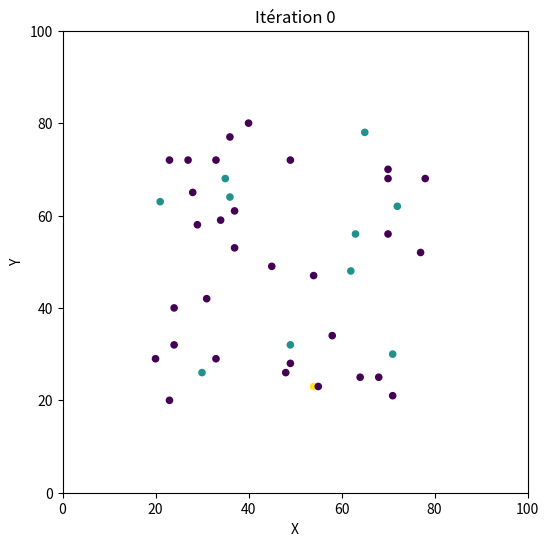

Generate this figure with matplotlib:
# -*- coding: utf-8 -*-
"""
Created on Tue Aug 31 10:56:09 2021

[redacted]
"""

import numpy as np
import matplotlib.pyplot as plt
import matplotlib.animation as mplAnim
from time import sleep


nIter=1001       # nombre d'itérations temporelles



#-----------------------------------------------------CREATION DE L'ESPACE-----------------------------------------------------------------------------------------------
Nx = 100                                              #longueur en x de l'espace
Ny = 100                                              #longueur en y de l'espace
Espace=np.zeros([Nx+2,Ny+2],dtype='int')              # initialisation de l'espace (aucune particule)
                                                      #code physique de l'espace : -1 bordure, 0 vide, 1 occupé
Espace[0,:]=Espace[-1,:]=Espace[:,0]=Espace[:,-1]=-1  #bordures de l'espace

E_total = 1                                           #Energie totale conservée dans l'espace
#------------------------------------------------------------------------------------------------------------------------



#-----------------------------CREATION DES PARTICULES-----------------------------------------------------------------------------------------------
N=42                         # nombre de particule
x=np.random.randint(Nx/5,Nx+1-Nx/5,N) # position initiale des particules en x
y=np.random.randint(Ny/5,Ny+1-Ny/5,N) # position initiale des particules en y
Espace[x,y] = 1                       #occupation de l'espace par les particules
v_x=np.random.randint(-3,3,N)  #vitesse initiale des particules suivant x
v_y=np.random.randint(-3,3,N)  #vitesse initiale des particules suivant y
v = [v_x,v_y]                 #vecteur vitesse
E=1                           #état énergétique des particules (état fondamental, 1er état excité, 2ème état excité, ...)
m=1                           #masse des particules (quantité fixe)
#------------------------------------------------------------------------------------------------------------------------




etat=np.zeros(N,dtype='int') # etat d'excitation des particules (0: fondamental, 1: 1er, 2: 2eme, ...)

jj=np.random.randint(0,N)  # sélection au hasard d'une particule
etat[jj:jj+10] = 1         # excitation niveau 1 de cette particule
tt=np.random.randint(0,N)  # sélection au hasard d'une particule
etat[tt]=2                 # excitation niveau 2 de cette particule

#initialisation de la figure
#im=plt.imshow(grille,vmin=0,vmax=2.2,origin='lower',cmap='nipy_spectral',interpolation='nearest')

jj=(etat==1).nonzero()


#-----------------------------INTERACTIONS ENTRE PARTICULE-----------------------------------------------------------------------------------------------
#Il faut d'abord faire le test du voisin pour vérifier si une particule se trouve à côté d'une autre
#Possibilités de voisin :
    #  x_voisin = x+1 ; y_voisin=y+1   # en haut à droite
    #  x_voisin = x   ; y_voisin=y+1   # en haut au milieu
    #  x_voisin = x-1 ; y_voisin=y+1   # en haut à gauche
    
    #  x_voisin = x+1 ; y_voisin=y     # même hauteur à droite
    #  x_voisin = x-1 ; y_voisin=y     # même hauteur à gauche

    #  x_voisin = x+1 ; y_voisin=y-1   # en bas à droite
    #  x_voisin = x   ; y_voisin=y-1   # en bas au milieu
    #  x_voisin = x-1 ; y_voisin=y-1   # en bas à gauche

#Une fois un voisin localisé, il faut vérifier si à la prochaine itération temporelle les deux particules se supperpose
#ce qui signifie qu'une collision a lieu 


#OU

#Calculer la norme de la distance entre deux particules :
    #d = np.abs(x_p1 - xp2) + np.abs(y_p1 - y_p2)
    #Si la distance est inférieur à 1 ou 2 alors on considère une collision
    
#OU

#Simplement regarder si deux particules sont sur la même "cellule" du réseau, si oui il y a collision


#------------------------------------------------------------------------------------------------------------------------



def fonctionIter(): #une itération de la simulation, on met à jour le réseau
    global x,y,v_x,v_y,Nx,Ny
    
    """
    theta=(np.random.randint(0,5,N))*(np.pi/2)
    Espace[x,y] = 0                   #Les particules quittent leur ancienne position
    x=np.clip(x+np.cos(v_x),1,Nx)     # déplacement des particules en s'assurant
    y=np.clip(y+np.sin(v_y),1,Ny)     # qu'ils ne quittent pas le réseau 
    """
    
    Espace[x,y] = 0                   # Les particules quittent leur ancienne position
    x=np.clip(x+v_x,1,Nx-1)             # Déplacement des particules en s'assurant
    y=np.clip(y+v_y,1,Ny-1)             # qu'elles ne quittent pas le réseau 
    Espace[x,y] = 1                   #Les particules arrivent sur une nouvelle cellule de l'espace
    
    #Evolution de l'espace
    #evol=np.zeros([Nx+2,Ny+2],dtype='int') # tableau d'évolution (à ajouter à l'espace)
    #i,j=(Espace==1).nonzero()  # indices (i,j) des sites occuppés par une particule
    
    
    
    #Calcul des collisions : Bordure Gauche
    x_index = np.where(x==1)
    v_x[x_index] = -v_x[x_index]
    #Calcul des collisions : Bordure Droite
    x_index = np.where(x==99)
    v_x[x_index] = -v_x[x_index]   
    #Calcul des collisions : Bordure Basse
    y_index = np.where(y==1)
    v_y[y_index] = -v_y[y_index]
    #Calcul des collisions : Bordure Haute
    y_index = np.where(y==99)
    v_y[y_index] = -v_y[y_index]
    
    
    #Calcul des collisions entre Particules
    
    
    #la vitesse change aléatoirement
    #v_rand=(np.random.randint(0,420,N))*(np.pi/2)
    #v_x=np.clip(v_x+np.cos(v_rand),-5,5)
    #v_y=np.clip(v_y+np.sin(v_rand),-5,5)


def animIter(k): #k=nIter
    fonctionIter()
    scat.set_offsets(np.array([x,y]).T)
   # scat.set_offsets(np.array([x[2],y[2]]).T)

    titre.set_text('Simulation (Itération {})'.format(k))
    return scat,titre


#initialisation de la figure
fig=plt.figure(dpi=120,figsize=[6,6]) #on crée l'objet figure
ax=plt.axes(xlim=(0,Nx),ylim=(0,Ny))
scat=plt.scatter(x,y,s=20,c=etat) #particule de gaz dans l'état fondamental #eceeed
#scat=plt.scatter([x[1],x[2]],[y[1],y[2]],s=20,color=['#eceeed','red'])    

titre=plt.title('Itération {}'.format(0))
plt.xlabel('X')
plt.ylabel('Y')

#appel à la fonction d'animation
a=mplAnim.FuncAnimation(fig, animIter, frames=nIter, interval=10, repeat=False)
plt.show()




